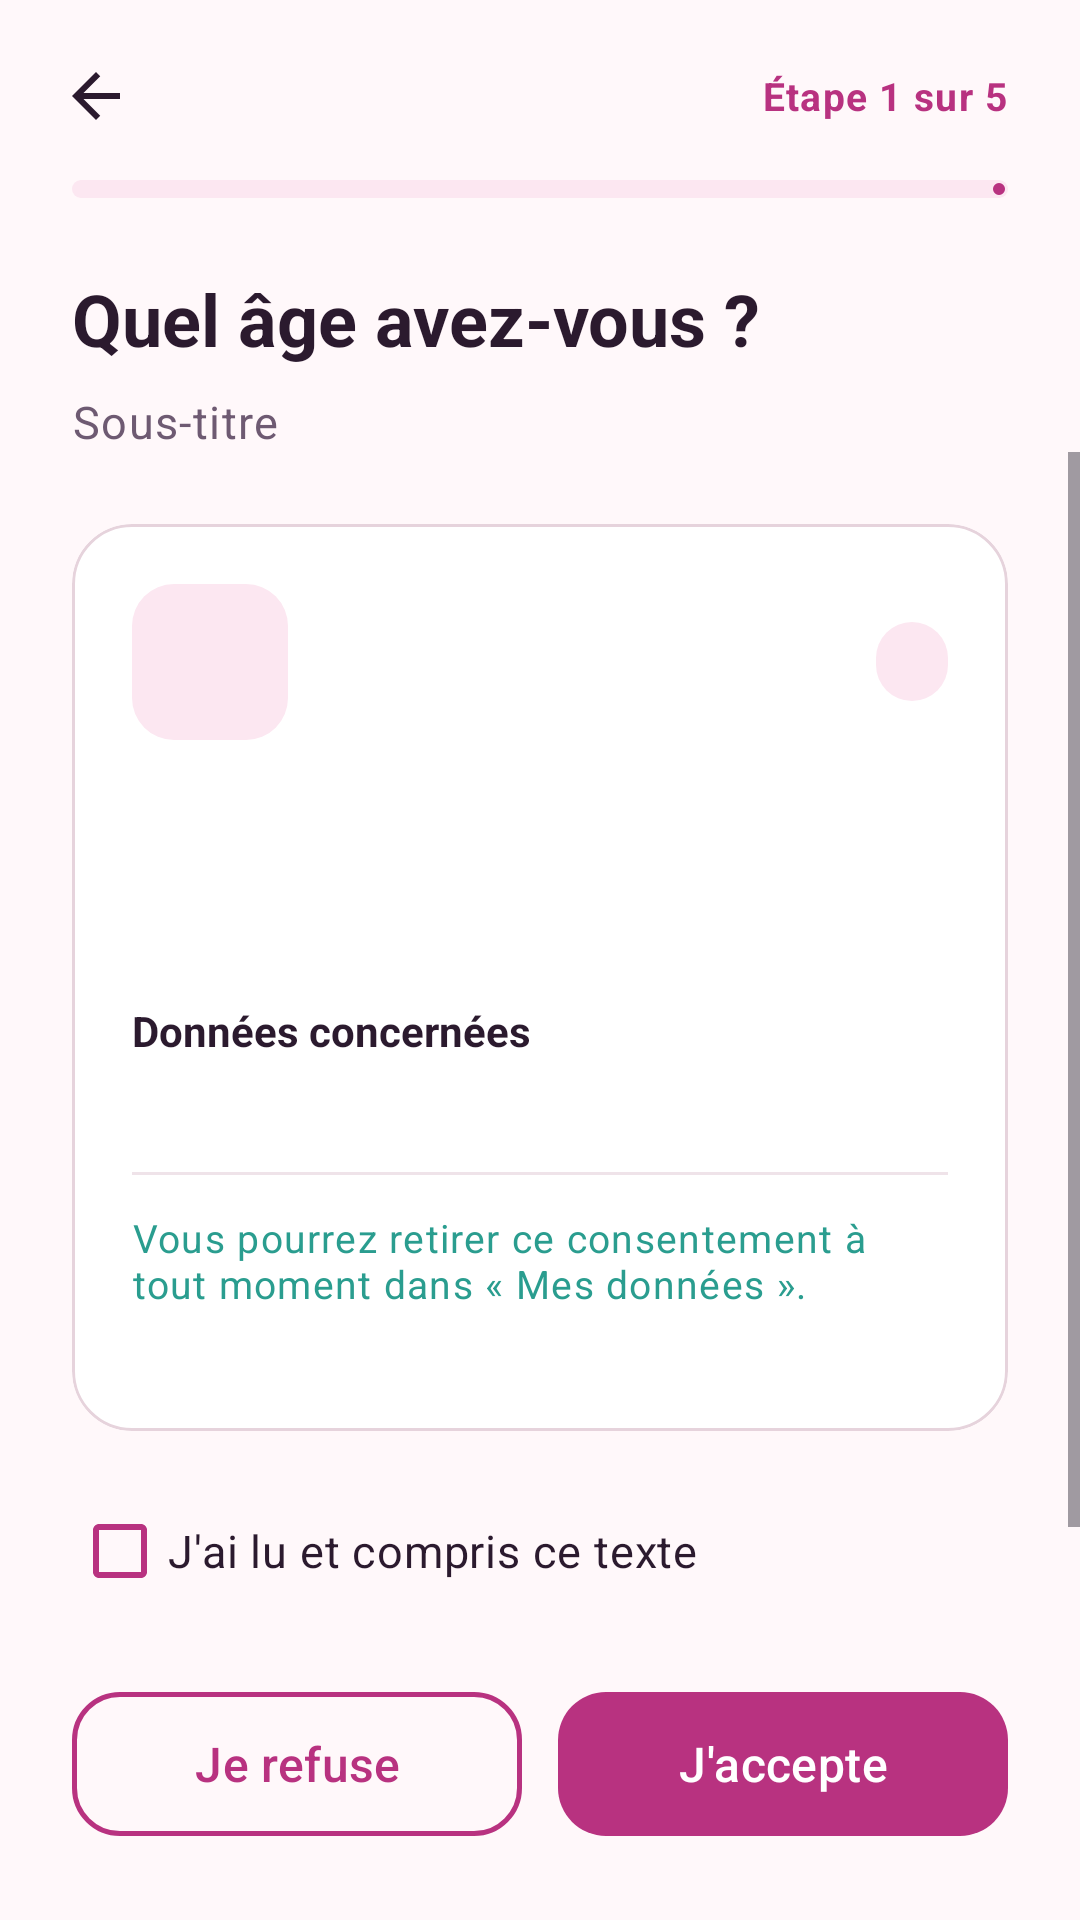

Produce the Android XML layout that renders to this screen, including the resource entries it uses.
<!-- AndroidManifest.xml: application theme Theme.Chifaa -->
<!-- res/layout/activity_consent.xml -->
<?xml version="1.0" encoding="utf-8"?>
<LinearLayout xmlns:android="http://schemas.android.com/apk/res/android"
    xmlns:app="http://schemas.android.com/apk/res-auto"
    xmlns:tools="http://schemas.android.com/tools"
    android:layout_width="match_parent"
    android:layout_height="match_parent"
    android:background="@color/bg_app"
    android:orientation="vertical"
    tools:context=".activities.ConsentActivity">

    <include layout="@layout/layout_step_header" />

    <ScrollView
        android:id="@+id/scrollConsent"
        android:layout_width="match_parent"
        android:layout_height="0dp"
        android:layout_weight="1">

        <LinearLayout
            android:layout_width="match_parent"
            android:layout_height="wrap_content"
            android:orientation="vertical"
            android:padding="@dimen/space_l">

            <com.google.android.material.card.MaterialCardView
                android:id="@+id/cardConsent"
                android:layout_width="match_parent"
                android:layout_height="wrap_content"
                app:cardBackgroundColor="@color/surface"
                app:cardCornerRadius="20dp"
                app:cardElevation="0dp"
                app:strokeColor="@color/outline"
                app:strokeWidth="1dp">

                <LinearLayout
                    android:layout_width="match_parent"
                    android:layout_height="wrap_content"
                    android:orientation="vertical"
                    android:padding="20dp">

                    
                    <LinearLayout
                        android:layout_width="match_parent"
                        android:layout_height="wrap_content"
                        android:gravity="center_vertical"
                        android:orientation="horizontal">

                        <FrameLayout
                            android:layout_width="52dp"
                            android:layout_height="52dp"
                            android:background="@drawable/bg_icon_tile">

                            <ImageView
                                android:id="@+id/ivConsentIcon"
                                android:layout_width="28dp"
                                android:layout_height="28dp"
                                android:layout_gravity="center"
                                android:importantForAccessibility="no"
                                app:tint="@color/brand_raspberry"
                                tools:src="@drawable/ic_shield" />
                        </FrameLayout>

                        <View
                            android:layout_width="0dp"
                            android:layout_height="1dp"
                            android:layout_weight="1" />

                        <TextView
                            android:id="@+id/tvConsentBadge"
                            android:layout_width="wrap_content"
                            android:layout_height="wrap_content"
                            android:background="@drawable/bg_badge_required"
                            android:paddingStart="12dp"
                            android:paddingTop="5dp"
                            android:paddingEnd="12dp"
                            android:paddingBottom="5dp"
                            android:textColor="@color/brand_raspberry"
                            android:textSize="12sp"
                            android:textStyle="bold"
                            tools:text="Obligatoire" />
                    </LinearLayout>

                    <TextView
                        android:id="@+id/tvConsentTitle"
                        android:layout_width="match_parent"
                        android:layout_height="wrap_content"
                        android:layout_marginTop="@dimen/space_m"
                        android:textAppearance="@style/TextAppearance.Chifaa.Title"
                        android:textSize="20sp"
                        tools:text="Utilisation du service" />

                    <TextView
                        android:id="@+id/tvConsentText"
                        android:layout_width="match_parent"
                        android:layout_height="wrap_content"
                        android:layout_marginTop="@dimen/space_s"
                        android:textAppearance="@style/TextAppearance.Chifaa.Body"
                        tools:text="@string/consent_service_text" />

                    <TextView
                        android:layout_width="wrap_content"
                        android:layout_height="wrap_content"
                        android:layout_marginTop="@dimen/space_m"
                        android:text="@string/consent_data_label"
                        android:textColor="@color/text_primary"
                        android:textSize="14sp"
                        android:textStyle="bold" />

                    <TextView
                        android:id="@+id/tvConsentData"
                        android:layout_width="match_parent"
                        android:layout_height="wrap_content"
                        android:layout_marginTop="@dimen/space_xs"
                        android:textAppearance="@style/TextAppearance.Chifaa.Caption"
                        tools:text="@string/consent_service_data" />

                    <View
                        android:layout_width="match_parent"
                        android:layout_height="1dp"
                        android:layout_marginTop="@dimen/space_m"
                        android:background="@color/divider" />

                    <TextView
                        android:layout_width="match_parent"
                        android:layout_height="wrap_content"
                        android:layout_marginTop="12dp"
                        android:text="@string/consent_rights"
                        android:textAppearance="@style/TextAppearance.Chifaa.Caption"
                        android:textColor="@color/brand_teal" />

                    <TextView
                        android:id="@+id/tvConsentVersion"
                        android:layout_width="match_parent"
                        android:layout_height="wrap_content"
                        android:layout_marginTop="@dimen/space_xs"
                        android:textAppearance="@style/TextAppearance.Chifaa.Caption"
                        android:textColor="@color/text_hint"
                        android:textSize="12sp"
                        tools:text="Texte v1.0 · recueilli dans l'application" />
                </LinearLayout>
            </com.google.android.material.card.MaterialCardView>

            
            <com.google.android.material.checkbox.MaterialCheckBox
                android:id="@+id/cbRead"
                android:layout_width="match_parent"
                android:layout_height="wrap_content"
                android:layout_marginTop="@dimen/space_m"
                android:minHeight="@dimen/touch_min"
                android:text="@string/consent_checkbox"
                android:textColor="@color/text_primary"
                android:textSize="15sp"
                app:buttonTint="@color/brand_raspberry" />

            <TextView
                android:id="@+id/tvConsentError"
                android:layout_width="match_parent"
                android:layout_height="wrap_content"
                android:layout_marginStart="@dimen/space_s"
                android:accessibilityLiveRegion="polite"
                android:text="@string/consent_error_checkbox"
                android:textAppearance="@style/TextAppearance.Chifaa.Caption"
                android:textColor="@color/state_error"
                android:visibility="gone" />
        </LinearLayout>
    </ScrollView>

    
    <LinearLayout
        android:layout_width="match_parent"
        android:layout_height="wrap_content"
        android:orientation="horizontal"
        android:padding="@dimen/space_l">

        <com.google.android.material.button.MaterialButton
            style="@style/Widget.Chifaa.Button.Outlined"
            android:layout_width="0dp"
            android:layout_height="wrap_content"
            android:layout_marginEnd="12dp"
            android:layout_weight="1"
            android:onClick="refuser"
            android:text="@string/consent_refuse" />

        <com.google.android.material.button.MaterialButton
            style="@style/Widget.Chifaa.Button"
            android:layout_width="0dp"
            android:layout_height="wrap_content"
            android:layout_weight="1"
            android:onClick="accepter"
            android:text="@string/consent_accept" />
    </LinearLayout>
</LinearLayout>
<!-- res/layout/layout_step_header.xml (included above) -->
<?xml version="1.0" encoding="utf-8"?>
<LinearLayout xmlns:android="http://schemas.android.com/apk/res/android"
    xmlns:app="http://schemas.android.com/apk/res-auto"
    xmlns:tools="http://schemas.android.com/tools"
    android:layout_width="match_parent"
    android:layout_height="wrap_content"
    android:orientation="vertical"
    android:paddingStart="@dimen/space_s"
    android:paddingTop="@dimen/space_s"
    android:paddingEnd="@dimen/space_l">

    <LinearLayout
        android:layout_width="match_parent"
        android:layout_height="wrap_content"
        android:gravity="center_vertical"
        android:orientation="horizontal">

        <ImageButton
            android:id="@+id/btnHeaderBack"
            android:layout_width="@dimen/touch_min"
            android:layout_height="@dimen/touch_min"
            android:background="?attr/selectableItemBackgroundBorderless"
            android:contentDescription="@string/cd_back"
            android:src="@drawable/ic_arrow_back"
            app:tint="@color/text_primary" />

        <View
            android:layout_width="0dp"
            android:layout_height="1dp"
            android:layout_weight="1" />

        <TextView
            android:id="@+id/tvHeaderStep"
            android:layout_width="wrap_content"
            android:layout_height="wrap_content"
            android:textAppearance="@style/TextAppearance.Chifaa.Caption"
            android:textColor="@color/brand_raspberry"
            android:textStyle="bold"
            tools:text="Étape 1 sur 5" />
    </LinearLayout>

    <com.google.android.material.progressindicator.LinearProgressIndicator
        android:id="@+id/progressSteps"
        android:layout_width="match_parent"
        android:layout_height="wrap_content"
        android:layout_marginStart="@dimen/space_m"
        android:layout_marginTop="@dimen/space_xs"
        app:indicatorColor="@color/brand_raspberry"
        app:trackColor="@color/brand_rose_soft"
        app:trackCornerRadius="4dp"
        app:trackThickness="6dp" />

    <TextView
        android:id="@+id/tvHeaderTitle"
        android:layout_width="match_parent"
        android:layout_height="wrap_content"
        android:layout_marginStart="@dimen/space_m"
        android:layout_marginTop="@dimen/space_l"
        android:textAppearance="@style/TextAppearance.Chifaa.Headline"
        tools:text="Quel âge avez-vous ?" />

    <TextView
        android:id="@+id/tvHeaderSubtitle"
        android:layout_width="match_parent"
        android:layout_height="wrap_content"
        android:layout_marginStart="@dimen/space_m"
        android:layout_marginTop="@dimen/space_s"
        android:textAppearance="@style/TextAppearance.Chifaa.Body"
        tools:text="Sous-titre" />
</LinearLayout>
<!-- resources referenced by this layout -->
<resources>
  <color name="bg_app">#FFF8FA</color>
  <color name="brand_raspberry">#B83280</color>
  <color name="brand_rose_soft">#FCE7F1</color>
  <color name="brand_teal">#2A9D8F</color>
  <color name="divider">#EFE3E9</color>
  <color name="outline">#E6D3DC</color>
  <color name="state_error">#C62828</color>
  <color name="surface">#FFFFFF</color>
  <color name="text_hint">#A08FA4</color>
  <color name="text_primary">#2B1A2E</color>
  <dimen name="space_l">24dp</dimen>
  <dimen name="space_m">16dp</dimen>
  <dimen name="space_s">8dp</dimen>
  <dimen name="space_xs">4dp</dimen>
  <dimen name="touch_min">48dp</dimen>
  <!-- drawable bg_badge_required (drawable) -->
  <?xml version="1.0" encoding="utf-8"?>
  <shape xmlns:android="http://schemas.android.com/apk/res/android" android:shape="rectangle">
      <solid android:color="@color/brand_rose_soft" />
      <corners android:radius="20dp" />
  </shape>
  <!-- drawable bg_icon_tile (drawable) -->
  <?xml version="1.0" encoding="utf-8"?>
  <shape xmlns:android="http://schemas.android.com/apk/res/android" android:shape="rectangle">
      <solid android:color="@color/brand_rose_soft" />
      <corners android:radius="14dp" />
  </shape>
  <string name="cd_back">Retour</string>
  <string name="consent_accept">J\'accepte</string>
  <string name="consent_checkbox">J\'ai lu et compris ce texte</string>
  <string name="consent_data_label">Données concernées</string>
  <string name="consent_error_checkbox">Cochez la case pour confirmer que vous avez lu le texte.</string>
  <string name="consent_refuse">Je refuse</string>
  <string name="consent_rights">Vous pourrez retirer ce consentement à tout moment dans « Mes données ».</string>
  <string name="consent_service_data">Pseudonyme, tranche d\'âge, gouvernorat, langue, numéro de téléphone chiffré, historique des conversations.</string>
  <string name="consent_service_text">Ce consentement permet de créer votre compte et d\'utiliser CHIFAA : le compagnon, la bibliothèque de fiches et l\'annuaire. Vous êtes identifiée par un pseudonyme ; votre numéro est chiffré et sert uniquement à la connexion.</string>
  <style name="TextAppearance.Chifaa.Body" parent="TextAppearance.Material3.BodyLarge">
          <item name="android:textSize">@dimen/text_body</item>
          <item name="android:lineSpacingExtra">4dp</item>
          <item name="android:textColor">@color/text_secondary</item>
      </style>
  <style name="TextAppearance.Chifaa.Caption" parent="TextAppearance.Material3.BodySmall">
          <item name="android:textSize">@dimen/text_caption</item>
          <item name="android:lineSpacingExtra">2dp</item>
          <item name="android:textColor">@color/text_secondary</item>
      </style>
  <style name="TextAppearance.Chifaa.Headline" parent="TextAppearance.Material3.HeadlineSmall">
          <item name="android:textSize">@dimen/text_headline</item>
          <item name="android:fontFamily">sans-serif</item>
          <item name="android:textStyle">bold</item>
          <item name="android:textColor">@color/text_primary</item>
      </style>
  <style name="TextAppearance.Chifaa.Title" parent="TextAppearance.Material3.TitleMedium">
          <item name="android:textSize">@dimen/text_title</item>
          <item name="android:fontFamily">sans-serif-medium</item>
          <item name="android:textColor">@color/text_primary</item>
      </style>
  <dimen name="text_body">15sp</dimen>
  <color name="text_secondary">#6E5A72</color>
  <dimen name="text_caption">13sp</dimen>
  <dimen name="text_headline">24sp</dimen>
  <dimen name="text_title">18sp</dimen>
  <dimen name="button_height">56dp</dimen>
  <dimen name="radius_m">16dp</dimen>
  <color name="white">#FFFFFF</color>
  <color name="brand_plum">#4A1D4F</color>
  <color name="brand_teal_soft">#DDF3F0</color>
</resources>
